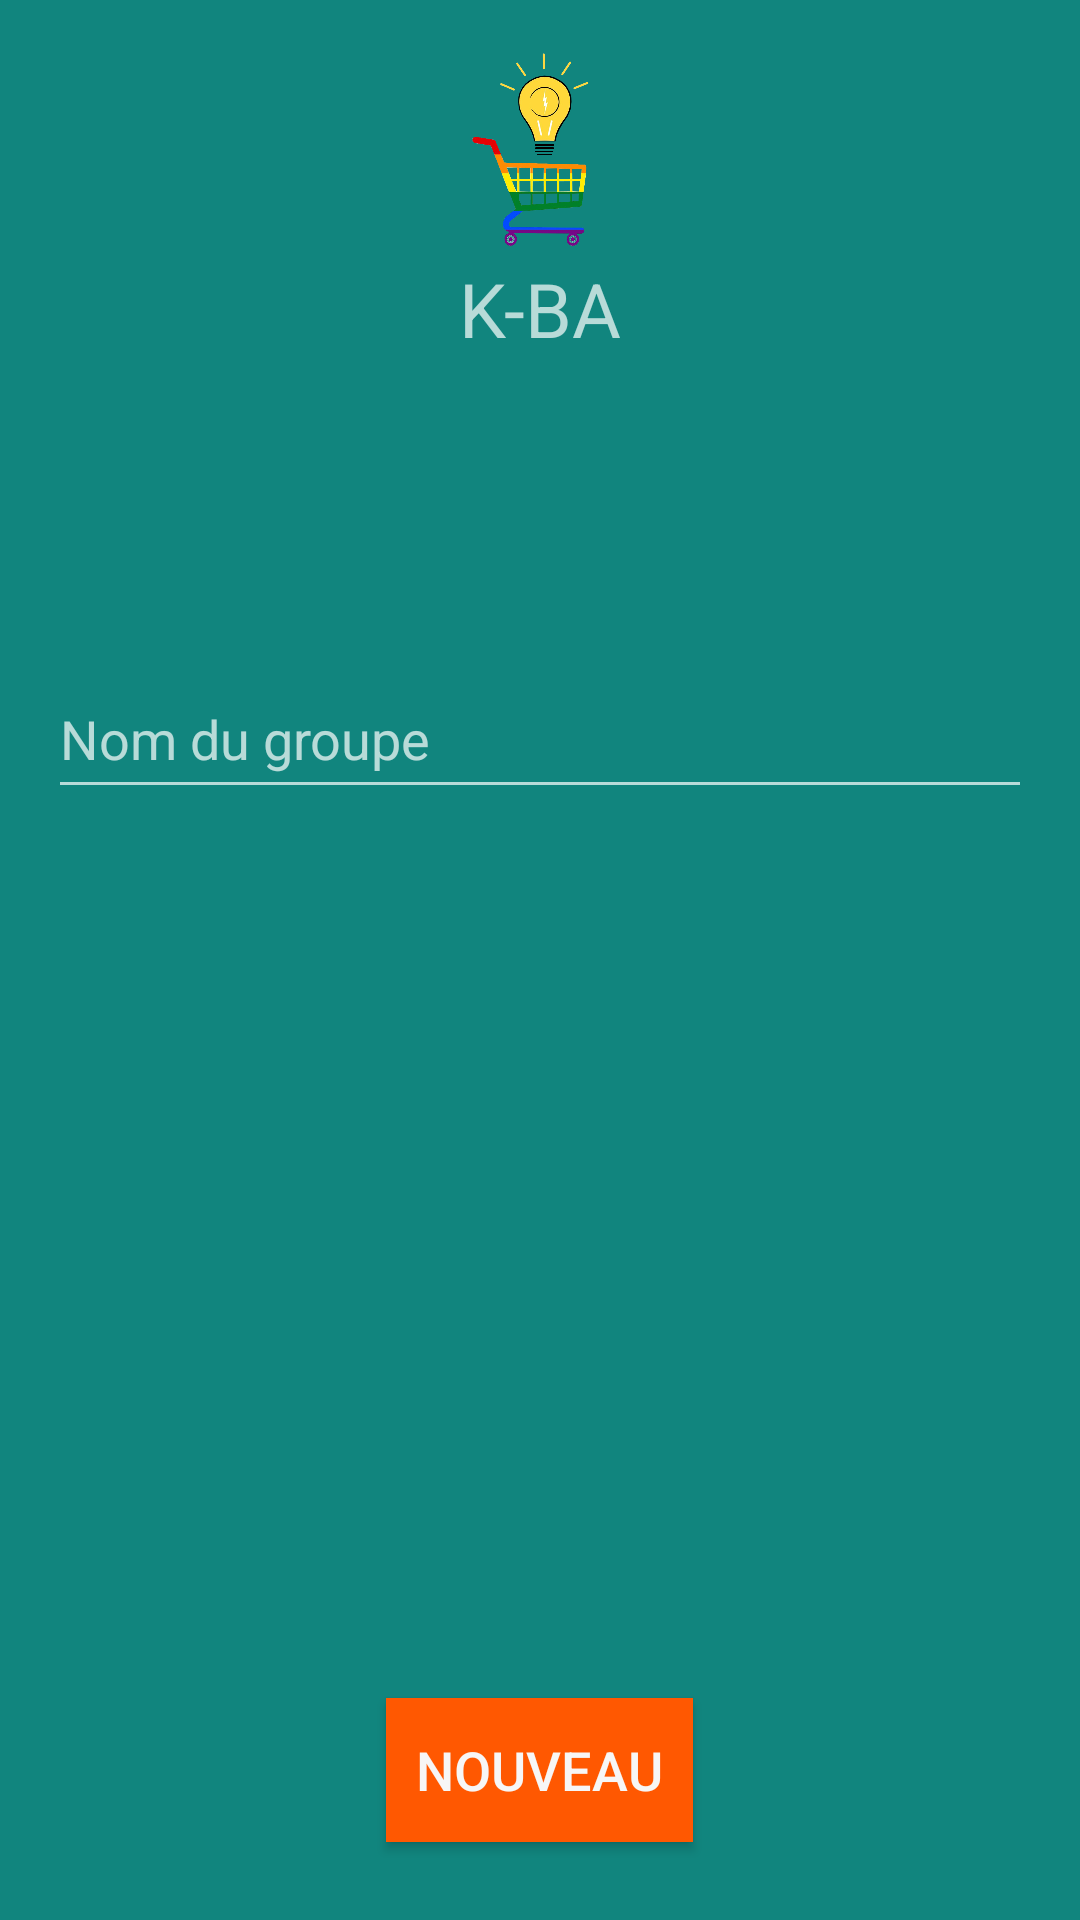

Write the Android layout XML for this screen, with the resource values it uses.
<!-- AndroidManifest.xml: application theme Theme.AppCompat.NoActionBar -->
<!-- res/layout/activity_add_group.xml -->
<?xml version="1.0" encoding="utf-8"?>
<RelativeLayout xmlns:android="http://schemas.android.com/apk/res/android"
    xmlns:tools="http://schemas.android.com/tools"
    android:layout_width="match_parent"
    android:layout_height="match_parent"
    android:paddingBottom="@dimen/activity_vertical_margin"
    android:paddingLeft="@dimen/activity_horizontal_margin"
    android:paddingRight="@dimen/activity_horizontal_margin"
    android:paddingTop="@dimen/activity_vertical_margin"
    tools:context="projet.k_ba.group.AddGroupActivity"
    android:background="@color/blueGreen">
    <LinearLayout
        android:id="@+id/title_logo_linear_layout"
        android:layout_width="wrap_content"
        android:layout_height="wrap_content"
        android:layout_centerHorizontal="true"
        android:orientation="vertical">

        <ImageView
            android:id="@+id/logo_image_view"
            android:layout_width="70dp"
            android:layout_height="70dp"
            android:src="@drawable/logo"
            />

        <TextView
            android:id="@+id/title_text_view"
            android:layout_width="wrap_content"
            android:layout_height="wrap_content"
            android:text="K-BA"
            android:textSize="25dp"
            android:layout_gravity="center"
            />
    </LinearLayout>
    <EditText
        android:id="@+id/edit_text_new_group"
        android:layout_width="match_parent"
        android:layout_height="50dp"
        android:layout_below="@id/title_logo_linear_layout"
        android:layout_marginTop="100dp"
        android:hint="Nom du groupe"/>

    <LinearLayout
        android:id="@+id/linear_button_group"
        android:layout_width="wrap_content"
        android:layout_height="wrap_content"
        android:layout_alignParentBottom="true"
        android:layout_centerInParent="true"
        >

        <Button
            android:id="@+id/validate_new_group"
            android:layout_width="wrap_content"
            android:layout_height="wrap_content"
            android:text="Nouveau"
            android:layout_margin="10dp"
            style="@style/ButtonStyle" />


    </LinearLayout>

</RelativeLayout>
<!-- resources referenced by this layout -->
<resources>
  <color name="blueGreen">#11857e</color>
  <dimen name="activity_horizontal_margin">16dp</dimen>
  <dimen name="activity_vertical_margin">16dp</dimen>
  <!-- drawable logo: png bitmap (drawable, 160061 bytes) -->
  <style name="ButtonStyle" parent="@android:style/TextAppearance.Medium">
          <item name="android:background">@color/orangeButton</item>
          <item name="android:textColor">@color/white</item>
          <item name="android:padding">@dimen/padding_small</item>
  
  
      </style>
  <color name="orangeButton">#ff5801</color>
  <color name="white">#FFF7F6F6</color>
  <dimen name="padding_small">10dp</dimen>
</resources>
